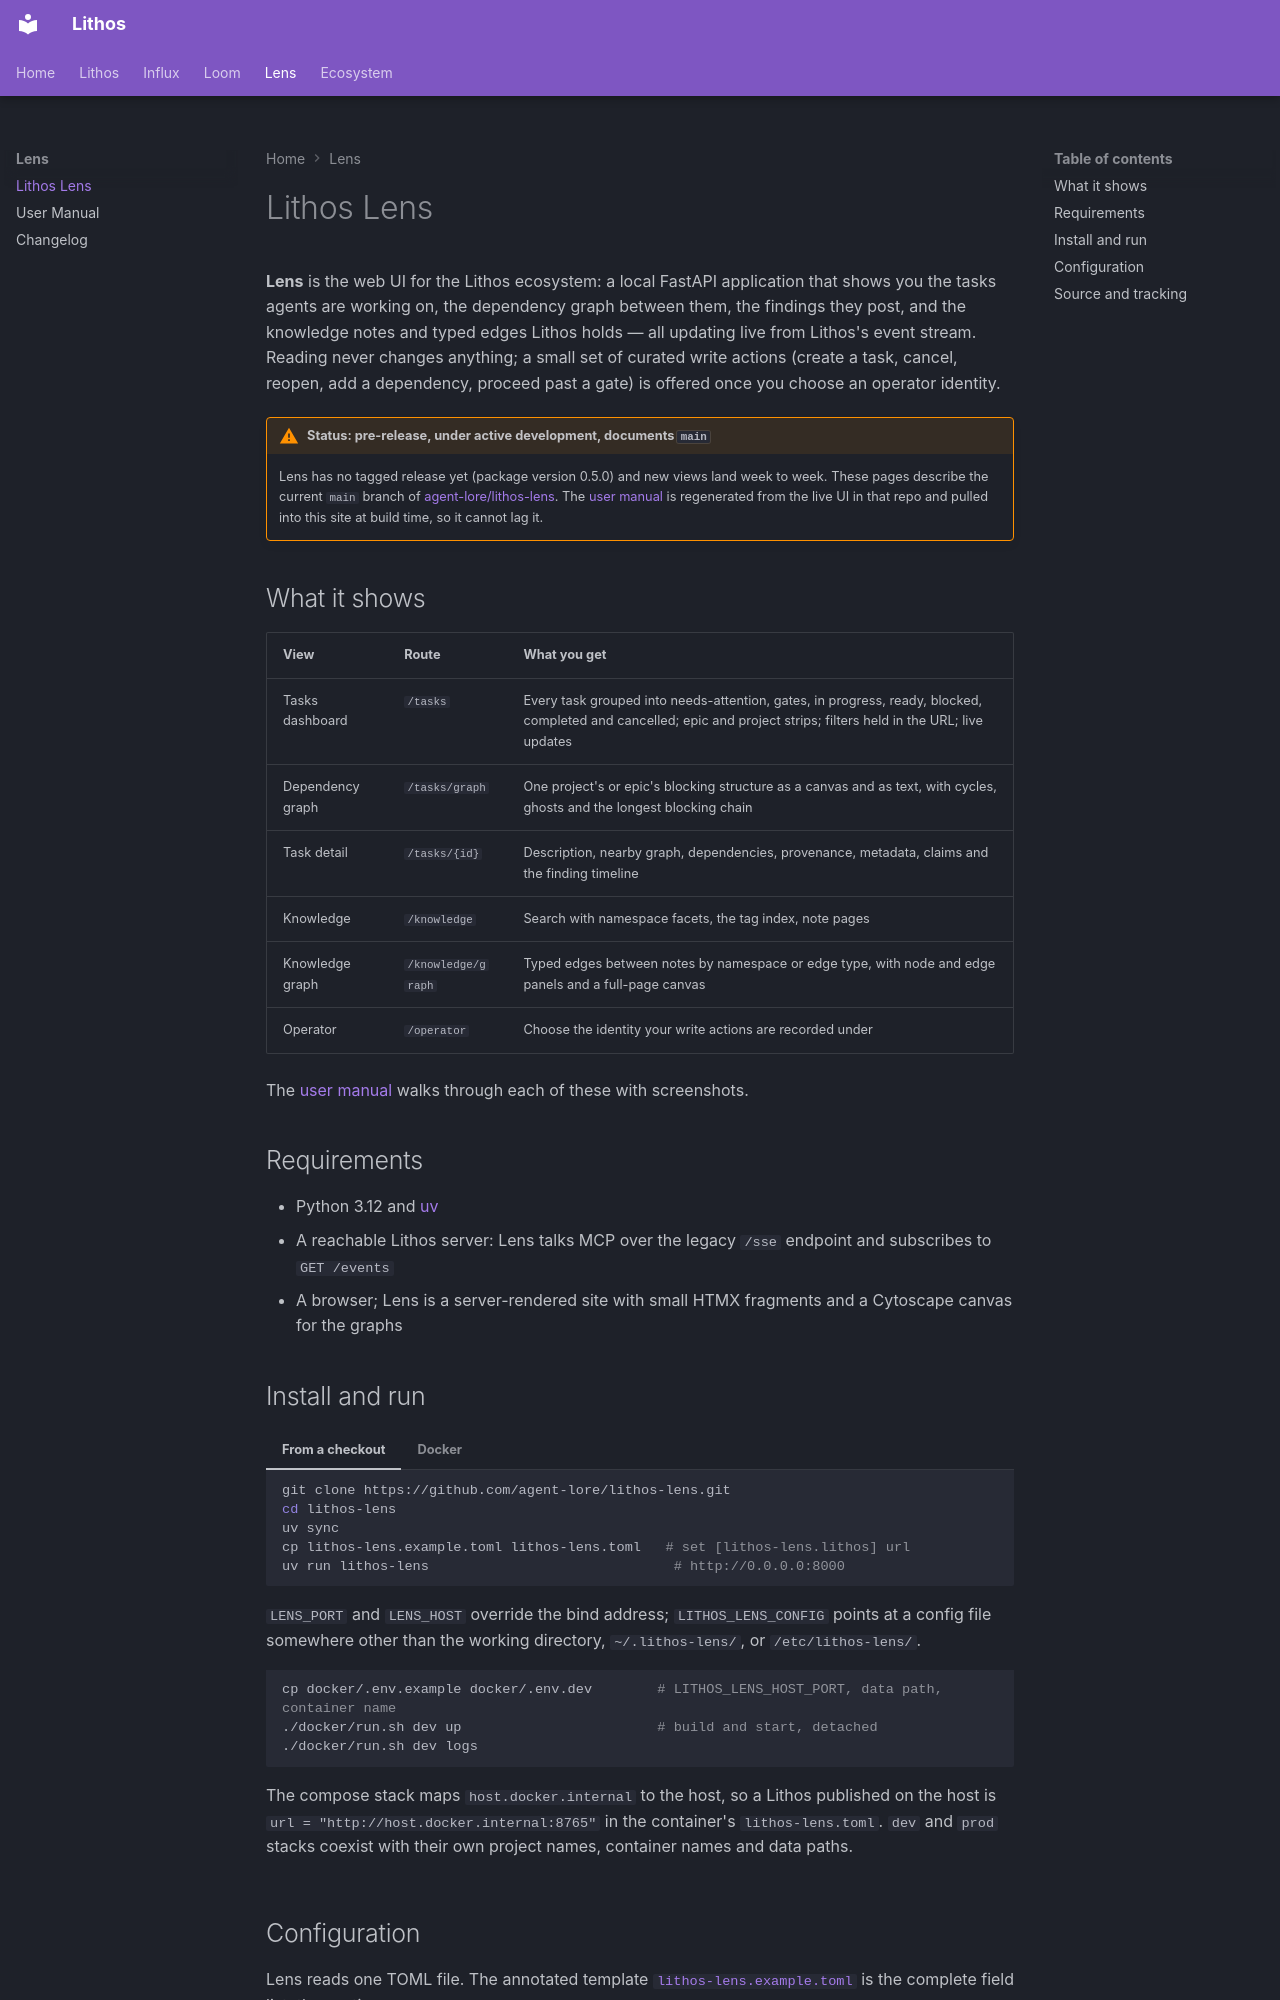

repository: agent-lore/lithos-docs · page: lens/index.html · generator: mkdocs

# Lithos Lens

**Lens** is the web UI for the Lithos ecosystem: a local FastAPI application that shows you the tasks agents are working on, the dependency graph between them, the findings they post, and the knowledge notes and typed edges Lithos holds — all updating live from Lithos's event stream. Reading never changes anything; a small set of curated write actions (create a task, cancel, reopen, add a dependency, proceed past a gate) is offered once you choose an operator identity.

!!! warning "Status: pre-release, under active development, documents `main`"
    Lens has no tagged release yet (package version 0.5.0) and new views land week to week. These pages describe the current `main` branch of [agent-lore/lithos-lens](https://github.com/agent-lore/lithos-lens). The [user manual](manual.md) is regenerated from the live UI in that repo and pulled into this site at build time, so it cannot lag it.

## What it shows

| View | Route | What you get |
|------|-------|--------------|
| Tasks dashboard | `/tasks` | Every task grouped into needs-attention, gates, in progress, ready, blocked, completed and cancelled; epic and project strips; filters held in the URL; live updates |
| Dependency graph | `/tasks/graph` | One project's or epic's blocking structure as a canvas and as text, with cycles, ghosts and the longest blocking chain |
| Task detail | `/tasks/{id}` | Description, nearby graph, dependencies, provenance, metadata, claims and the finding timeline |
| Knowledge | `/knowledge` | Search with namespace facets, the tag index, note pages |
| Knowledge graph | `/knowledge/graph` | Typed edges between notes by namespace or edge type, with node and edge panels and a full-page canvas |
| Operator | `/operator` | Choose the identity your write actions are recorded under |

The [user manual](manual.md) walks through each of these with screenshots.

## Requirements

- Python 3.12 and [uv](https://docs.astral.sh/uv/)
- A reachable Lithos server: Lens talks MCP over the legacy `/sse` endpoint and subscribes to `GET /events`
- A browser; Lens is a server-rendered site with small HTMX fragments and a Cytoscape canvas for the graphs

## Install and run

=== "From a checkout"

    ```bash
    git clone https://github.com/agent-lore/lithos-lens.git
    cd lithos-lens
    uv sync
    cp lithos-lens.example.toml lithos-lens.toml   # set [lithos-lens.lithos] url
    uv run lithos-lens                              # http://0.0.0.0:8000
    ```

    `LENS_PORT` and `LENS_HOST` override the bind address; `LITHOS_LENS_CONFIG` points at a config file somewhere other than the working directory, `~/.lithos-lens/`, or `/etc/lithos-lens/`.

=== "Docker"

    ```bash
    cp docker/.env.example docker/.env.dev        # LITHOS_LENS_HOST_PORT, data path, container name
    ./docker/run.sh dev up                        # build and start, detached
    ./docker/run.sh dev logs
    ```

    The compose stack maps `host.docker.internal` to the host, so a Lithos published on the host is `url = "http://host.docker.internal:8765"` in the container's `lithos-lens.toml`. `dev` and `prod` stacks coexist with their own project names, container names and data paths.
